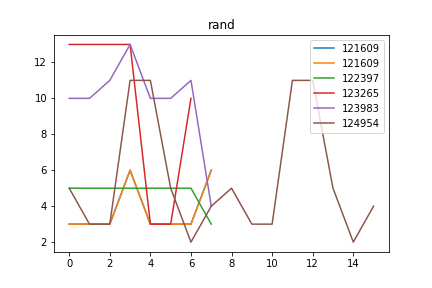

Values plotted in this chart, from the file beside it:
rand; Avg_max_fit; Gen; Dataset; CosDist; Hof
121609; 121; 16; [1, 2, 1, 9, 2]; 0.6437; [4, 4, 5, 2, 5, 2, 6, 10]
122397; 121; 46; [1, 2, 1, 9, 2]; 0.7172; [3, 5, 2, 3, 5, 2, 3, 5, 2, 3, 5, 5]
123265; 120.9; 48; [9, 9, 9, 9, 9, 9, 9, 9, 7, 7, 7, 3, 5, …; 0.9059; [13, 13, 13, 13, 3, 3, 10]
123983; 121; 8; [9, 9, 9, 9, 9, 9, 9, 9, 7, 7, 7, 3, 5, …; 0.8118; [3, 10, 12, 8, 3, 10, 12, 8, 3, 3, 10, 1…
124954; 121; 34; [9, 9, 9, 9, 9, 9, 9, 9, 7, 7, 7, 3, 5, …; 0.683; [5, 3, 3, 11, 11, 5, 2, 4, 5, 3, 3, 11, …
